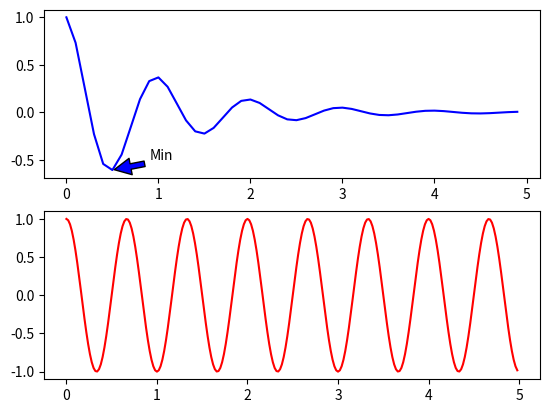

Recreate this plot in Python.
"""import numpy as np
import matplotlib.pyplot as plt

def f1(x):
    return np.exp(-x) * np.cos(2*np.pi*x)
def f2(y):
    return np.cos(3*np.pi*y)

x = np.arange(0.0, 5.0, .1)
y = np.arange(0.0, 5.0, .02)

plt.plot(x, f1(x), 'b',y, f2(y), 'r')
print(min)
plt.show()

"""
import numpy as np
import matplotlib.pyplot as plt

def f1(x):
    return np.exp(-x) * np.cos(2*np.pi*x)
def f2(y):
    return np.cos(3*np.pi*y)

x = np.arange(0.0, 5.0, .1)
y = np.arange(0.0, 5.0, .02)

plt.figure()
plt.subplot(211)
plt.plot(x, f1(x), 'b')
plt.annotate('Min', xy = (.5, min(f1(x))), xytext = (.9,-.5), arrowprops = dict(facecolor = 'b', shrink = .05))
plt.subplot(212)
plt.plot(y, f2(y), 'r')

plt.show()